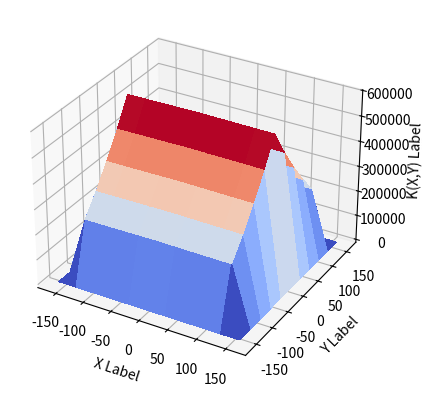

Reproduce this figure in Python.
#!/usr/bin/env python3
# -*- coding: utf-8 -*-
"""
Created on Thu Aug 19 22:09:19 2021

[redacted]
"""
import numpy as np
from matplotlib import cm
from matplotlib.ticker import LinearLocator, FormatStrFormatter
import matplotlib.pyplot as plt
import random
from mpl_toolkits import mplot3d



############## Calcul du kernel d'une fonction aléatoire #####################

def kernel(Datas):
#Attention ce calclule est très mal optimisé et par conséquent s'upscale très mal aux
#grosses données
    dim=Datas.shape
    M=dim[0]
    N=dim[1]
    T=dim[2]
    v=dim[3]
    K=np.zeros((M,N,v))
    for e in range(v):
        for m in range(-(M//2)+1,M//2):
            for n in range(N//2):
                T_1=0
                T_2=0
                H=T*(min(M,M+m)-max(0, m))*(N-n)
                for t in range(T):
                    for i in range(max(0, m),min(M,M+m)):
                        for j in range(n,N):
                            T_1+=Datas[i,j,t,e]
                            T_2+=Datas[i-m,j-n,t,e]
                T_1=T_1/H
                T_2=T_2/H
                #print("fin de la première boucle:\n T_1=",T_1, ", T_2=",T_2)        
                indice_i=M//2+m
                indice_j=N//2+n
                for t in range(T):
                    for i in range(max(0, m),min(M,M+m)):
                        for j in range(n,N):
                            K[indice_i,indice_j,e]+=(Datas[i,j,t,e]-T_1)*(Datas[i-m,j-n,t,e]-T_2)
                K[indice_i,indice_j,e]=K[indice_i,indice_j,e]/(H-1)
                K[indice_i-2*m,indice_j-2*n,e]=K[indice_i,indice_j,e]
                #print("fin  de la deuxième boucle: \n K["+str(indice_i)+","+str(indice_j)+","+ str(v)+"]="+str(K[indice_i,indice_j,e])+
                #      ", K["+str(indice_i-2*m)+","+str(indice_j-2*m)+","+ str(v)+"]="+str(K[indice_i-2*m,indice_j-2*n,e]))
    return K


Datas=np.arange(0,11**3*2).reshape((11,11,11,2))
K=kernel(Datas)


################ Premier plot ####################

fig = plt.figure()
ax = fig.add_subplot(111, projection='3d')
#On veut faire des pas de 32km par 32km
dim=K.shape

x = y = np.array([32*k for k in range(dim[0])])-32*(dim[0]//2)
X, Y = np.meshgrid(x, y)

ax.plot_surface(X, Y, K[:,:,1],rstride=1, cstride=1, cmap=cm.coolwarm,
                       linewidth=0, antialiased=False)

ax.set_xlabel('X Label')
ax.set_ylabel('Y Label')
ax.set_zlabel('K(X,Y) Label')

plt.show()

